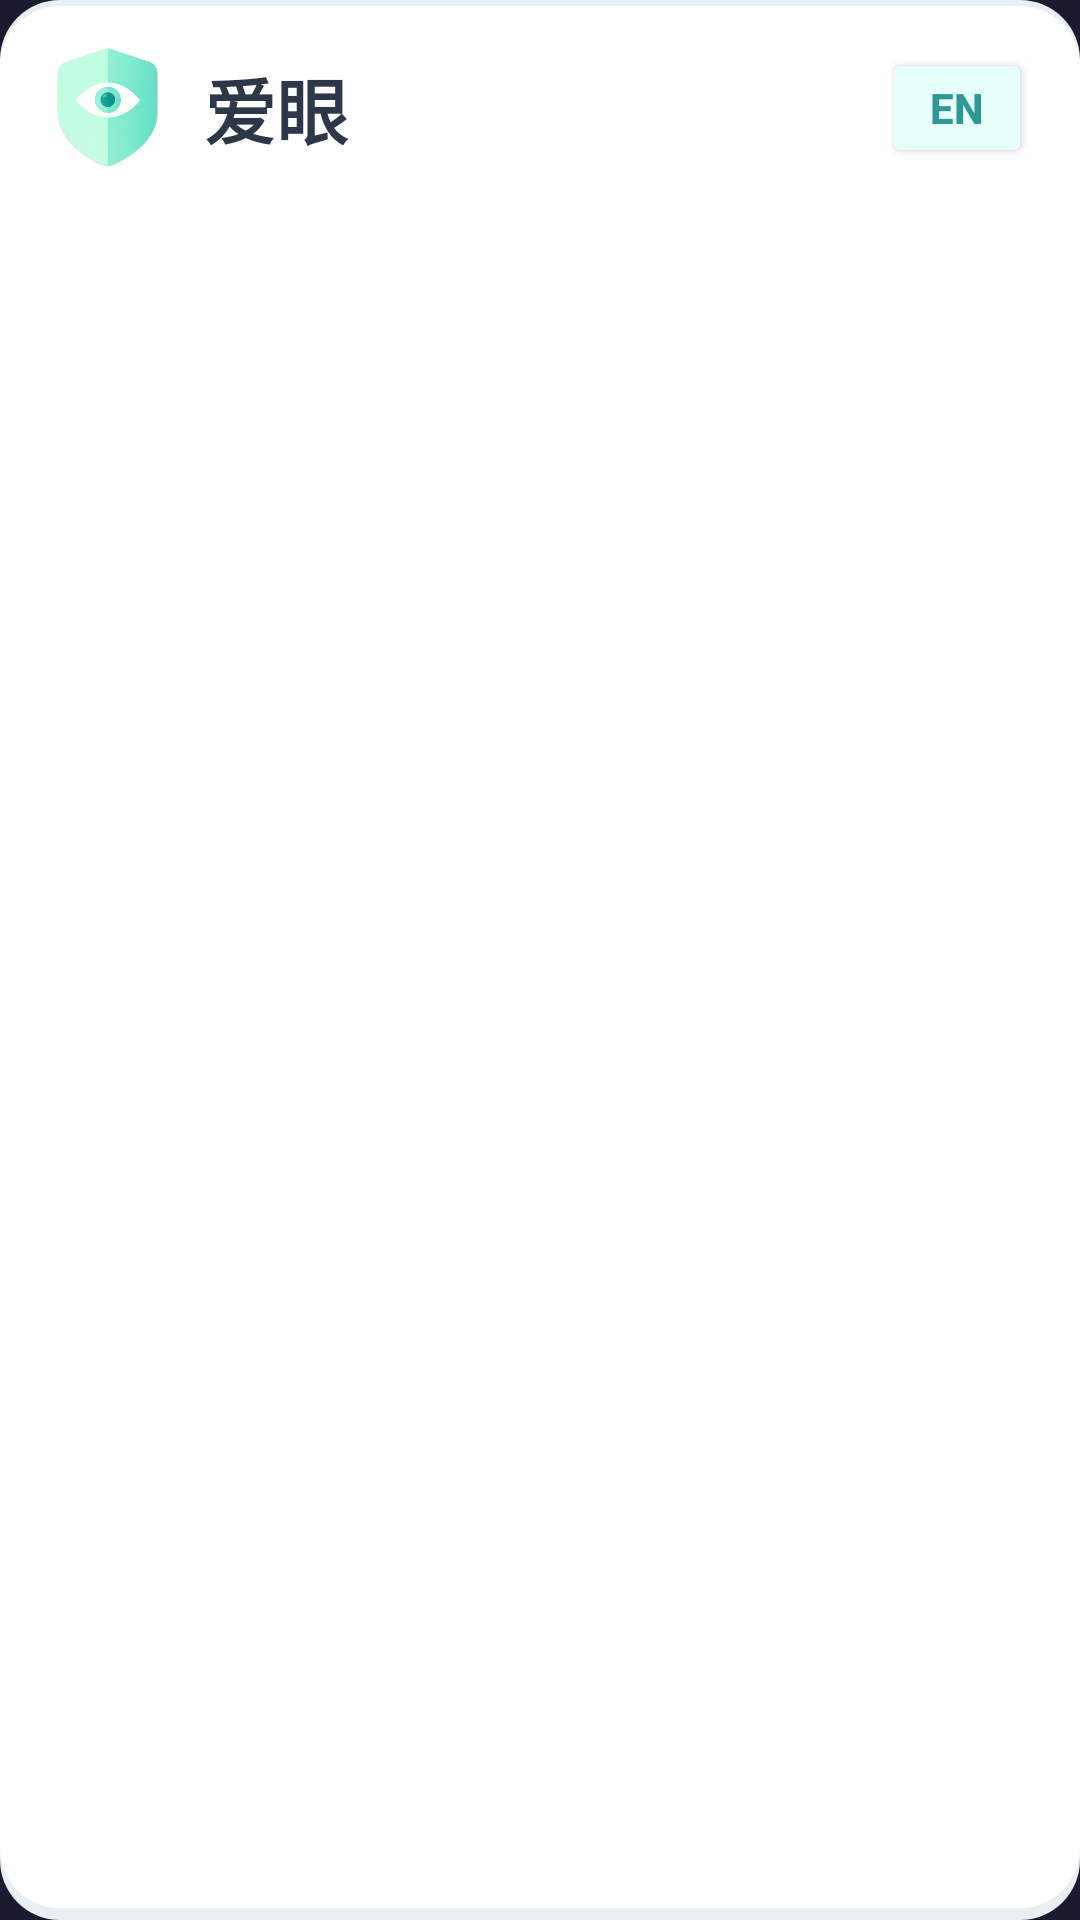

Reconstruct the res/layout file that produces this screen, plus the resources it refers to.
<!-- AndroidManifest.xml: application theme Theme.FaceDistanceMonitor -->
<!-- res/layout/card_header.xml -->
<?xml version="1.0" encoding="utf-8"?>
<FrameLayout xmlns:android="http://schemas.android.com/apk/res/android"
    android:layout_width="match_parent"
    android:layout_height="wrap_content"
    android:layout_marginHorizontal="16dp"
    android:layout_marginTop="16dp"
    android:background="@drawable/card_elevation">

    <LinearLayout
        android:layout_width="match_parent"
        android:layout_height="wrap_content"
        android:orientation="horizontal"
        android:padding="16dp"
        android:gravity="center_vertical">

        
        <ImageView
            android:id="@+id/iv_app_icon"
            android:layout_width="40dp"
            android:layout_height="40dp"
            android:src="@drawable/ic_logo"
            android:scaleType="centerCrop"
            android:layout_marginEnd="12dp"
            android:contentDescription="@string/app_name" />

        
        <TextView
            android:id="@+id/tv_app_title"
            android:layout_width="0dp"
            android:layout_height="wrap_content"
            android:layout_weight="1"
            android:text="@string/app_name"
            android:textSize="24sp"
            android:textStyle="bold"
            android:textColor="#2D3748" />

        
        <Button
            android:id="@+id/btn_language"
            android:layout_width="wrap_content"
            android:layout_height="40dp"
            android:minWidth="50dp"
            android:text="EN"
            android:textSize="14sp"
            android:textStyle="bold"
            android:textColor="#319795"
            android:backgroundTint="#E6FFFA"
            android:paddingHorizontal="12dp" />

    </LinearLayout>

</FrameLayout>
<!-- resources referenced by this layout -->
<resources>
  <!-- drawable card_elevation (drawable) -->
  <?xml version="1.0" encoding="utf-8"?>
  <layer-list xmlns:android="http://schemas.android.com/apk/res/android">
      <item>
          <shape android:shape="rectangle">
              <solid android:color="#E8EEF2" />
              <corners android:radius="20dp" />
          </shape>
      </item>
      <item android:left="0dp" android:top="2dp" android:right="0dp" android:bottom="4dp">
          <shape android:shape="rectangle">
              <solid android:color="#FFFFFF" />
              <corners android:radius="20dp" />
          </shape>
      </item>
  </layer-list>
  <!-- drawable ic_logo: png bitmap (drawable, 70069 bytes) -->
  <string name="app_name">爱眼</string>
  <style name="Theme.FaceDistanceMonitor" parent="Theme.Material3.DayNight.NoActionBar">
          <item name="colorPrimary">@color/accent_blue</item>
          <item name="colorPrimaryVariant">@color/dark_red</item>
          <item name="colorOnPrimary">@color/white</item>
          <item name="android:statusBarColor">@color/bg_dark</item>
          <item name="android:windowBackground">@color/bg_dark</item>
          
          <item name="materialButtonStyle">@style/NoInsetButton</item>
      </style>
  <color name="accent_blue">#FF00B4D8</color>
  <color name="dark_red">#FF8B0000</color>
  <color name="white">#FFFFFFFF</color>
  <color name="bg_dark">#FF1A1A2E</color>
  <style name="NoInsetButton" parent="Widget.MaterialComponents.Button">
          <item name="android:insetTop">0dp</item>
          <item name="android:insetBottom">0dp</item>
          <item name="android:insetLeft">0dp</item>
          <item name="android:insetRight">0dp</item>
      </style>
</resources>
